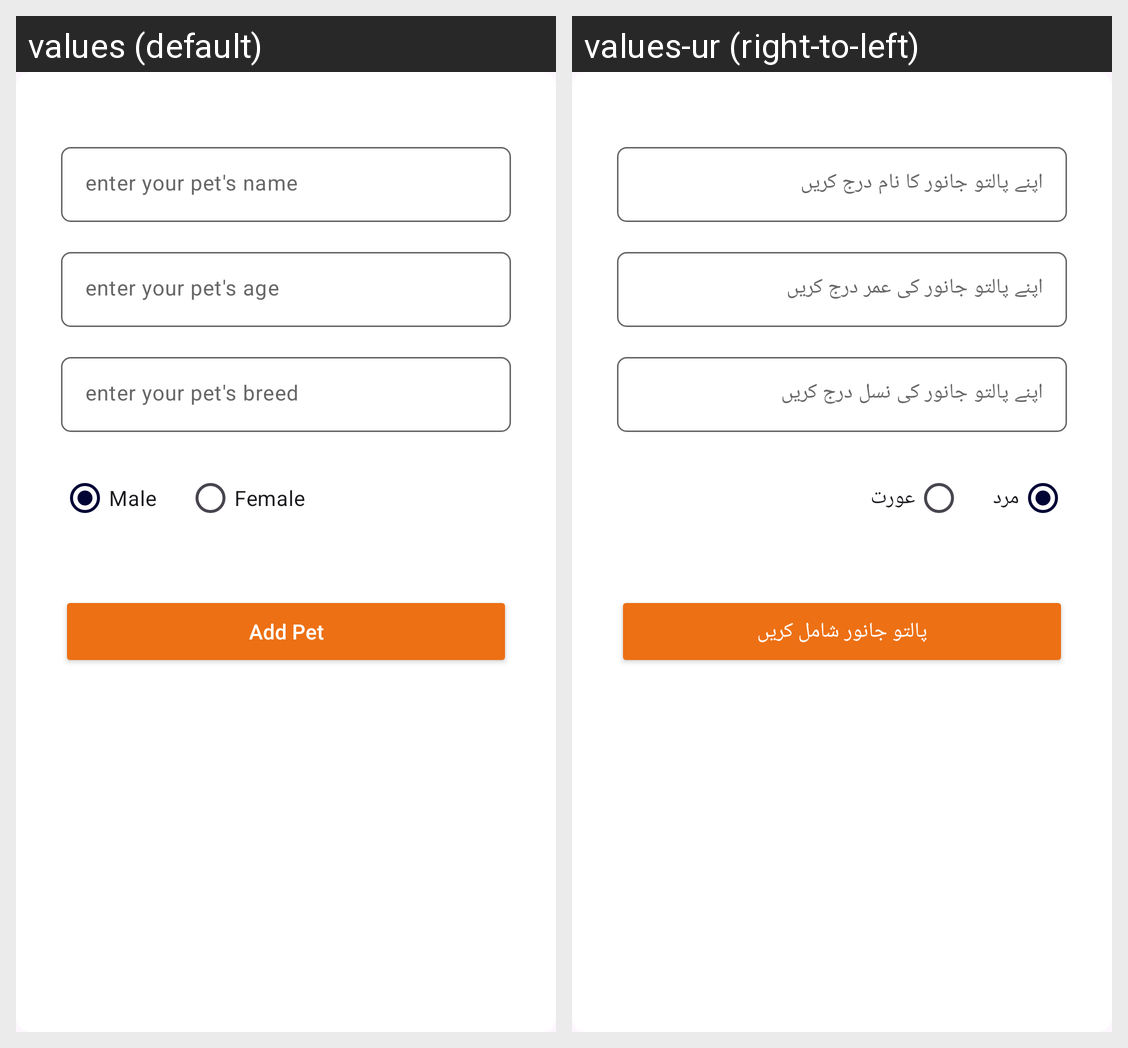

Translations of the strings shown on this Android screen, per locale in the grid:
Android screen res/layout/add_pet_dialog.xml rendered under 2 locales, left to right: values (default), values-ur (right-to-left). Device: Nexus 5 (rendered at 1080×1920; each locale shown at half size, 540×960, under a caption strip naming it); theme Theme.WellnessVet.
Strings drawn on this screen, with the default value and each locale's value (text and hints the layout hard-codes, and strings that could not be matched under every locale, appear in the picture but are not listed):

enter_your_pet_s_name
  values: enter your pet's name
  values-ur: اپنے پالتو جانور کا نام درج کریں

enter_your_pet_s_age
  values: enter your pet's age
  values-ur: اپنے پالتو جانور کی عمر درج کریں

enter_your_pet_s_breed
  values: enter your pet's breed
  values-ur: اپنے پالتو جانور کی نسل درج کریں

male
  values: Male
  values-ur: مرد

female
  values: Female
  values-ur: عورت

add_pet
  values: Add Pet
  values-ur: پالتو جانور شامل کریں
